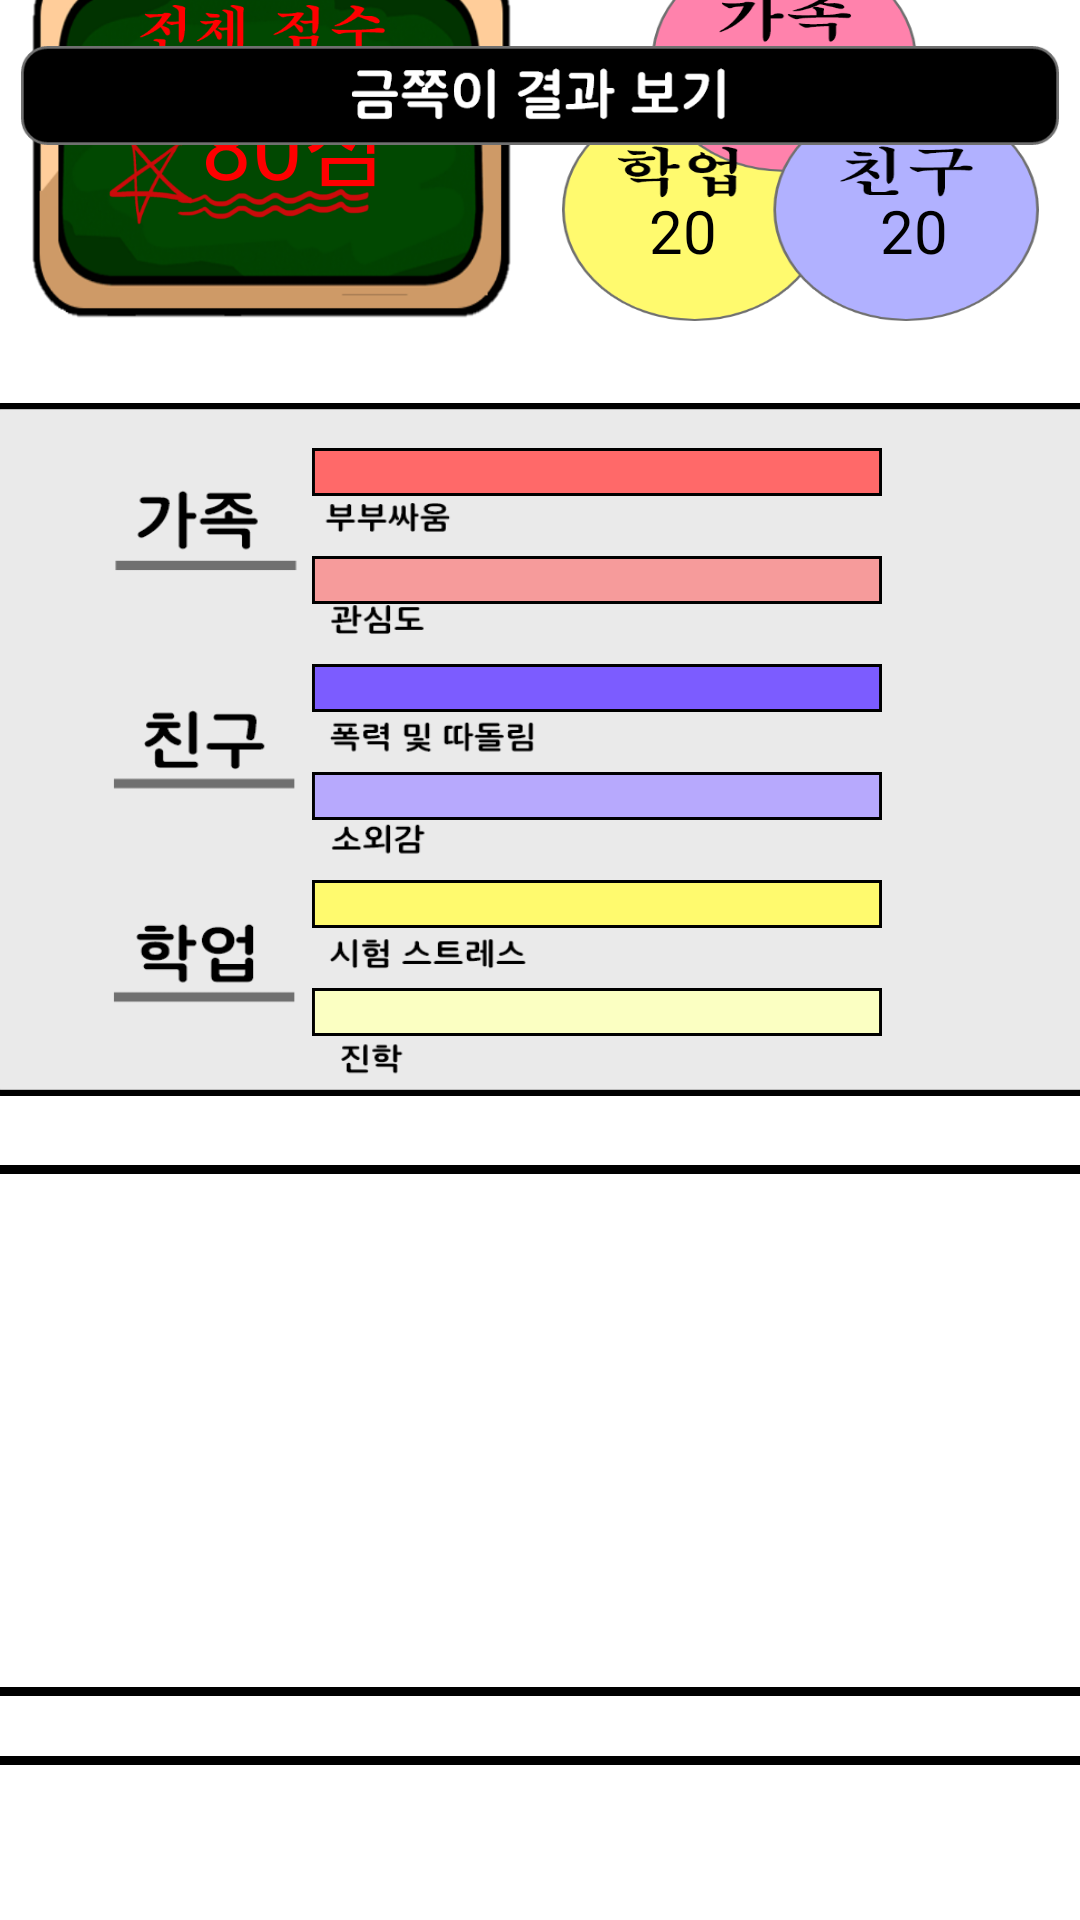

Layout XML and referenced resources for this Android screen:
<!-- AndroidManifest.xml: activity theme FullScreenTheme -->
<!-- res/layout/activity_parent_result.xml -->
<?xml version="1.0" encoding="utf-8"?>
<androidx.constraintlayout.widget.ConstraintLayout xmlns:android="http://schemas.android.com/apk/res/android"
    xmlns:app="http://schemas.android.com/apk/res-auto"
    xmlns:tools="http://schemas.android.com/tools"
    android:layout_width="match_parent"
    android:layout_height="match_parent"
    tools:context=".ParentResultActivity"
    android:id="@+id/constraint_layout">

    <androidx.appcompat.widget.AppCompatButton
        android:id="@+id/button_push"
        android:layout_width="346dp"
        android:layout_height="33dp"
        android:background="@drawable/result_button_b"
        app:layout_constraintBottom_toBottomOf="parent"
        app:layout_constraintEnd_toEndOf="parent"
        app:layout_constraintStart_toStartOf="parent"
        app:layout_constraintTop_toTopOf="parent"
        app:layout_constraintVertical_bias="0.025" />


    <ScrollView
        android:id="@+id/scrollView2"
        android:layout_width="409dp"
        android:layout_height="673dp"
        android:background="#ffffff"
        app:layout_constraintBottom_toBottomOf="parent"
        app:layout_constraintEnd_toEndOf="parent"
        app:layout_constraintStart_toStartOf="parent"
        app:layout_constraintTop_toTopOf="parent"
        app:layout_constraintVertical_bias="1.0">

        <LinearLayout
            android:layout_width="match_parent"
            android:layout_height="match_parent"
            android:orientation="vertical"
            android:background="#ffffff">

            <androidx.constraintlayout.widget.ConstraintLayout
                android:layout_width="match_parent"
                android:layout_height="match_parent"
                android:background="#ffffff"
                android:paddingTop="15dp"
                android:paddingBottom="10dp"
                >

                <androidx.appcompat.widget.AppCompatImageView
                    android:id="@+id/imageview_total"
                    android:layout_width="165dp"
                    android:layout_height="129dp"
                    android:background="@drawable/total_score"
                    app:layout_constraintBottom_toBottomOf="parent"
                    app:layout_constraintEnd_toEndOf="parent"
                    app:layout_constraintHorizontal_bias="0.134"
                    app:layout_constraintStart_toStartOf="parent"
                    app:layout_constraintTop_toTopOf="parent"
                    app:layout_constraintVertical_bias="0.124" />

                <androidx.appcompat.widget.AppCompatImageView
                    android:id="@+id/imageview_circle"
                    android:layout_width="159dp"
                    android:layout_height="124dp"
                    android:background="@drawable/circle_score"
                    app:layout_constraintBottom_toBottomOf="parent"
                    app:layout_constraintEnd_toEndOf="parent"
                    app:layout_constraintHorizontal_bias="0.845"
                    app:layout_constraintStart_toStartOf="parent"
                    app:layout_constraintTop_toTopOf="parent"
                    app:layout_constraintVertical_bias="0.121" />

                <TextView
                    android:id="@+id/school_score"
                    android:layout_width="wrap_content"
                    android:layout_height="wrap_content"
                    android:fontFamily="@font/gulim210"
                    android:text="20"
                    android:textColor="@color/black"
                    android:textSize="20dp"
                    app:layout_constraintBottom_toBottomOf="parent"
                    app:layout_constraintEnd_toEndOf="parent"
                    app:layout_constraintHorizontal_bias="0.622"
                    app:layout_constraintStart_toStartOf="parent"
                    app:layout_constraintTop_toTopOf="parent"
                    app:layout_constraintVertical_bias="0.794" />

                <TextView
                    android:id="@+id/total_score"
                    android:layout_width="wrap_content"
                    android:layout_height="wrap_content"
                    android:fontFamily="@font/gulim210"
                    android:text="80점"
                    android:textColor="#ffff0000"
                    android:textSize="30dp"
                    app:layout_constraintBottom_toBottomOf="parent"
                    app:layout_constraintEnd_toEndOf="parent"
                    app:layout_constraintHorizontal_bias="0.262"
                    app:layout_constraintStart_toStartOf="parent"
                    app:layout_constraintTop_toTopOf="parent" />

                <TextView
                    android:id="@+id/friend_score"
                    android:layout_width="wrap_content"
                    android:layout_height="wrap_content"
                    android:fontFamily="@font/gulim210"
                    android:text="20"
                    android:textColor="@color/black"
                    android:textSize="20dp"
                    app:layout_constraintBottom_toBottomOf="parent"
                    app:layout_constraintEnd_toEndOf="parent"
                    app:layout_constraintHorizontal_bias="0.821"
                    app:layout_constraintStart_toStartOf="parent"
                    app:layout_constraintTop_toTopOf="parent"
                    app:layout_constraintVertical_bias="0.794" />

                <TextView
                    android:id="@+id/family_score"
                    android:layout_width="wrap_content"
                    android:layout_height="wrap_content"
                    android:fontFamily="@font/gulim210"
                    android:text="20"
                    android:textColor="@color/black"
                    android:textSize="20dp"
                    app:layout_constraintBottom_toBottomOf="parent"
                    app:layout_constraintEnd_toEndOf="parent"
                    app:layout_constraintHorizontal_bias="0.71"
                    app:layout_constraintStart_toStartOf="parent"
                    app:layout_constraintTop_toTopOf="parent"
                    app:layout_constraintVertical_bias="0.327" />

            </androidx.constraintlayout.widget.ConstraintLayout>

            <LinearLayout
                android:id="@+id/chart"
                android:layout_width="match_parent"
                android:layout_height="wrap_content"
                android:layout_margin="13dp"
                android:background="@drawable/chart"
                android:orientation="vertical"
                android:paddingTop="10dp">

                <androidx.appcompat.widget.AppCompatImageView
                    android:id="@+id/family1"
                    android:layout_width="190dp"
                    android:layout_height="wrap_content"
                    android:layout_marginStart="115dp"
                    android:layout_marginTop="5dp"
                    android:layout_marginBottom="15dp"
                    android:background="@drawable/red_box" />

                <androidx.appcompat.widget.AppCompatImageView
                    android:id="@+id/family2"
                    android:layout_width="190dp"
                    android:layout_height="wrap_content"
                    android:layout_marginStart="115dp"
                    android:layout_marginTop="5dp"
                    android:layout_marginBottom="15dp"
                    android:background="@drawable/d_red_box" />

                <androidx.appcompat.widget.AppCompatImageView
                    android:id="@+id/friend1"
                    android:layout_width="190dp"
                    android:layout_height="wrap_content"
                    android:layout_marginStart="115dp"
                    android:layout_marginTop="5dp"
                    android:layout_marginBottom="15dp"
                    android:background="@drawable/blue_box" />

                <androidx.appcompat.widget.AppCompatImageView
                    android:id="@+id/friend2"
                    android:layout_width="190dp"
                    android:layout_height="wrap_content"
                    android:layout_marginStart="115dp"
                    android:layout_marginTop="5dp"
                    android:layout_marginBottom="15dp"
                    android:background="@drawable/d_blue_box" />

                <androidx.appcompat.widget.AppCompatImageView
                    android:id="@+id/schoool1"
                    android:layout_width="190dp"
                    android:layout_height="wrap_content"
                    android:layout_marginStart="115dp"
                    android:layout_marginTop="5dp"
                    android:layout_marginBottom="15dp"
                    android:background="@drawable/yellow_box" />

                <androidx.appcompat.widget.AppCompatImageView
                    android:id="@+id/school2"
                    android:layout_width="190dp"
                    android:layout_height="wrap_content"
                    android:layout_marginStart="115dp"
                    android:layout_marginTop="5dp"
                    android:layout_marginBottom="20dp"
                    android:background="@drawable/d_yellow_box" />
            </LinearLayout>

            <LinearLayout
                android:layout_width="wrap_content"
                android:layout_height="wrap_content"
                android:layout_margin="10dp"
                android:background="@drawable/chart_text"
                android:orientation="vertical">

                <TextView
                    android:id="@+id/result_chart_text"
                    android:layout_width="wrap_content"
                    android:layout_height="wrap_content"
                    android:layout_margin="15dp"
                    android:fontFamily="@font/gulim210"
                    android:textColor="@color/black"
                    android:textSize="15dp" />
            </LinearLayout>

            <LinearLayout
                android:layout_width="wrap_content"
                android:layout_height="wrap_content"
                android:layout_margin="10dp"
                android:background="@drawable/result_tx"
                android:orientation="vertical">

                <TextView
                    android:id="@+id/result_textView"
                    android:layout_width="wrap_content"
                    android:layout_height="wrap_content"
                    android:layout_margin="15dp"
                    android:fontFamily="@font/gulim210"
                    android:textColor="@color/black"
                    android:textSize="15dp" />

            </LinearLayout>

            <androidx.appcompat.widget.AppCompatButton
                android:id="@+id/save_pdf"
                android:layout_width="match_parent"
                android:layout_height="30dp"
                android:background="@drawable/pdf" />
        </LinearLayout>

    </ScrollView>

</androidx.constraintlayout.widget.ConstraintLayout>
<!-- resources referenced by this layout -->
<resources>
  <!-- drawable blue_box: png bitmap (drawable-hdpi, 370 bytes) -->
  <!-- drawable chart: png bitmap (drawable-hdpi, 13621 bytes) -->
  <!-- drawable chart_text: png bitmap (drawable-hdpi, 4873 bytes) -->
  <!-- drawable circle_score: png bitmap (drawable-hdpi, 19881 bytes) -->
  <!-- drawable d_blue_box: png bitmap (drawable-hdpi, 351 bytes) -->
  <!-- drawable d_red_box: png bitmap (drawable-hdpi, 348 bytes) -->
  <!-- drawable d_yellow_box: png bitmap (drawable-hdpi, 346 bytes) -->
  <!-- drawable pdf: png bitmap (drawable-hdpi, 7834 bytes) -->
  <!-- drawable red_box: png bitmap (drawable-hdpi, 343 bytes) -->
  <!-- drawable result_button_b: png bitmap (drawable-hdpi, 4452 bytes) -->
  <!-- drawable result_tx: png bitmap (drawable-hdpi, 10929 bytes) -->
  <!-- drawable total_score: png bitmap (drawable-hdpi, 39238 bytes) -->
  <!-- drawable yellow_box: png bitmap (drawable-hdpi, 345 bytes) -->
  <style name="FullScreenTheme" parent="Theme.AppCompat.Light.NoActionBar">
          <item name="android:windowFullscreen">true</item>
      </style>
  <!-- not gathered from this repository: default colours our renderer supplied (Android Studio template values) -->
  <color name="black">#FF000000</color>
</resources>
